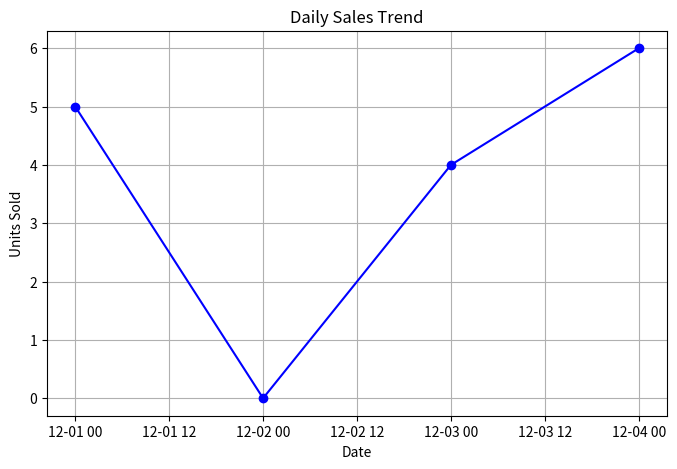

Source code (Python):
import pandas as pd
import numpy as np
import matplotlib.pyplot as plt

# Sample dataset
data = {
    'Date': ['2024-12-01', '2024-12-02', '2024-12-03', '2024-12-04'],
    'Product_ID': [101, 102, 103, 101],
    'Store_ID': [1, 2, 1, 2],
    'Units_Sold': [5, np.nan, 4, 6],
    'Unit_Price': [20, 30, 25, 20]
}
df = pd.DataFrame(data)

# 1. Data Cleaning
print("Original DataFrame:")
print(df)
df['Units_Sold'] = df['Units_Sold'].fillna(0)  # Replace missing values with 0
print("\nDataFrame after handling missing values:")
print(df)

# Sample dataset
data = {
    'Date': ['2024-12-01', '2024-12-02', '2024-12-03', '2024-12-04'],
    'Product_ID': [101, 102, 103, 101],
    'Store_ID': [1, 2, 1, 2],
    'Units_Sold': [5, np.nan, 4, 6],
    'Unit_Price': [20, 30, 25, 20]
}
df = pd.DataFrame(data)

# 1. Data Cleaning
print("Original DataFrame:")
print(df)
df['Units_Sold'] = df['Units_Sold'].fillna(0)  # Replace missing values with 0
print("\nDataFrame after handling missing values:")
print(df)

# 2. Adding Revenue Column
df['Revenue'] = df['Units_Sold'] * df['Unit_Price']
print("\nDataFrame with Revenue column:")
print(df)

# 3. Grouping Data
grouped_data = df.groupby('Product_ID')[['Units_Sold', 'Revenue']].sum()
print("\nGrouped data by Product_ID:")
print(grouped_data)

# 4. Daily Sales Trend
df['Date'] = pd.to_datetime(df['Date'])
daily_sales = df.groupby('Date')['Units_Sold'].sum()
print("\nDaily Sales Trend:")
print(daily_sales)

# 5. Identifying Top-Performing Store
store_revenue = df.groupby('Store_ID')['Revenue'].sum()
top_store = store_revenue.idxmax()
top_revenue = store_revenue.max()
print("\nTop-Performing Store:")
print(f"Store ID: {top_store}, Total Revenue: {top_revenue}")

# 6. Visualizing Sales Trend
plt.figure(figsize=(8, 5))
plt.plot(daily_sales.index, daily_sales.values, marker='o', color='blue')
plt.title('Daily Sales Trend')
plt.xlabel('Date')
plt.ylabel('Units Sold')
plt.grid(True)
plt.show()